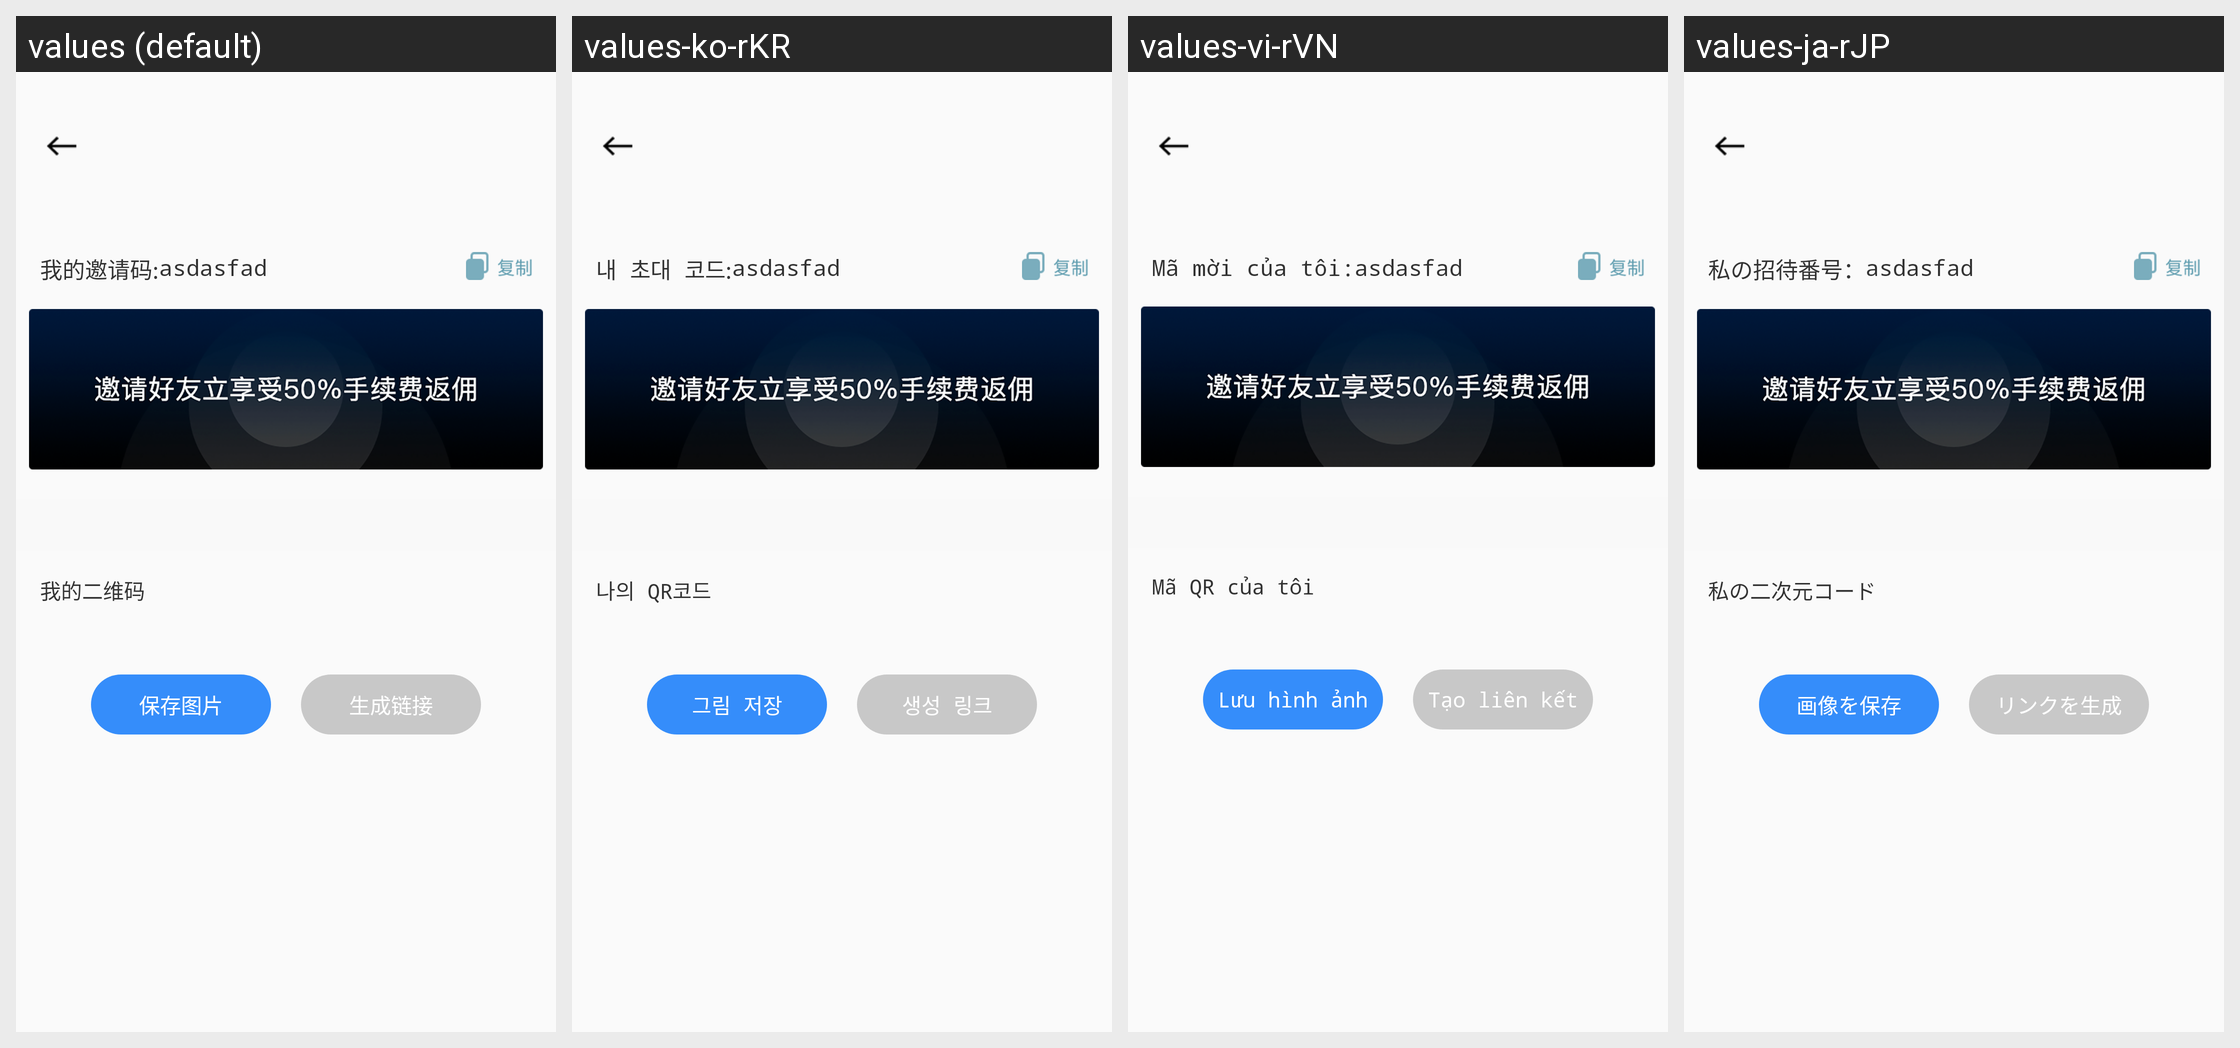

The same Android screen rendered under several of its app's locales, left to right. List the strings drawn on it with the default value and each locale's translation.
Android screen res/layout/activity_newinvite.xml rendered under 4 locales, left to right: values (default), values-ko-rKR, values-vi-rVN, values-ja-rJP. Device: Nexus 5 (rendered at 1080×1920; each locale shown at half size, 540×960, under a caption strip naming it); theme AppTheme.ToolBar.
Other locales in the repository, not shown: values-en-rUS.
Strings drawn on this screen, with the default value and each locale's value (text and hints the layout hard-codes, and strings that could not be matched under every locale, appear in the picture but are not listed):

my_invite_code
  values: 我的邀请码:
  values-ko-rKR: 내 초대 코드:
  values-vi-rVN: Mã mời của tôi:
  values-ja-rJP: 私の招待番号：

my_zxing
  values: 我的二维码
  values-ko-rKR: 나의 QR코드
  values-vi-rVN: Mã QR của tôi
  values-ja-rJP: 私の二次元コード

save_zxing
  values: 保存图片
  values-ko-rKR: 그림 저장
  values-vi-rVN: Lưu hình ảnh
  values-ja-rJP: 画像を保存

create_http
  values: 生成链接
  values-ko-rKR: 생성 링크
  values-vi-rVN: Tạo liên kết
  values-ja-rJP: リンクを生成
